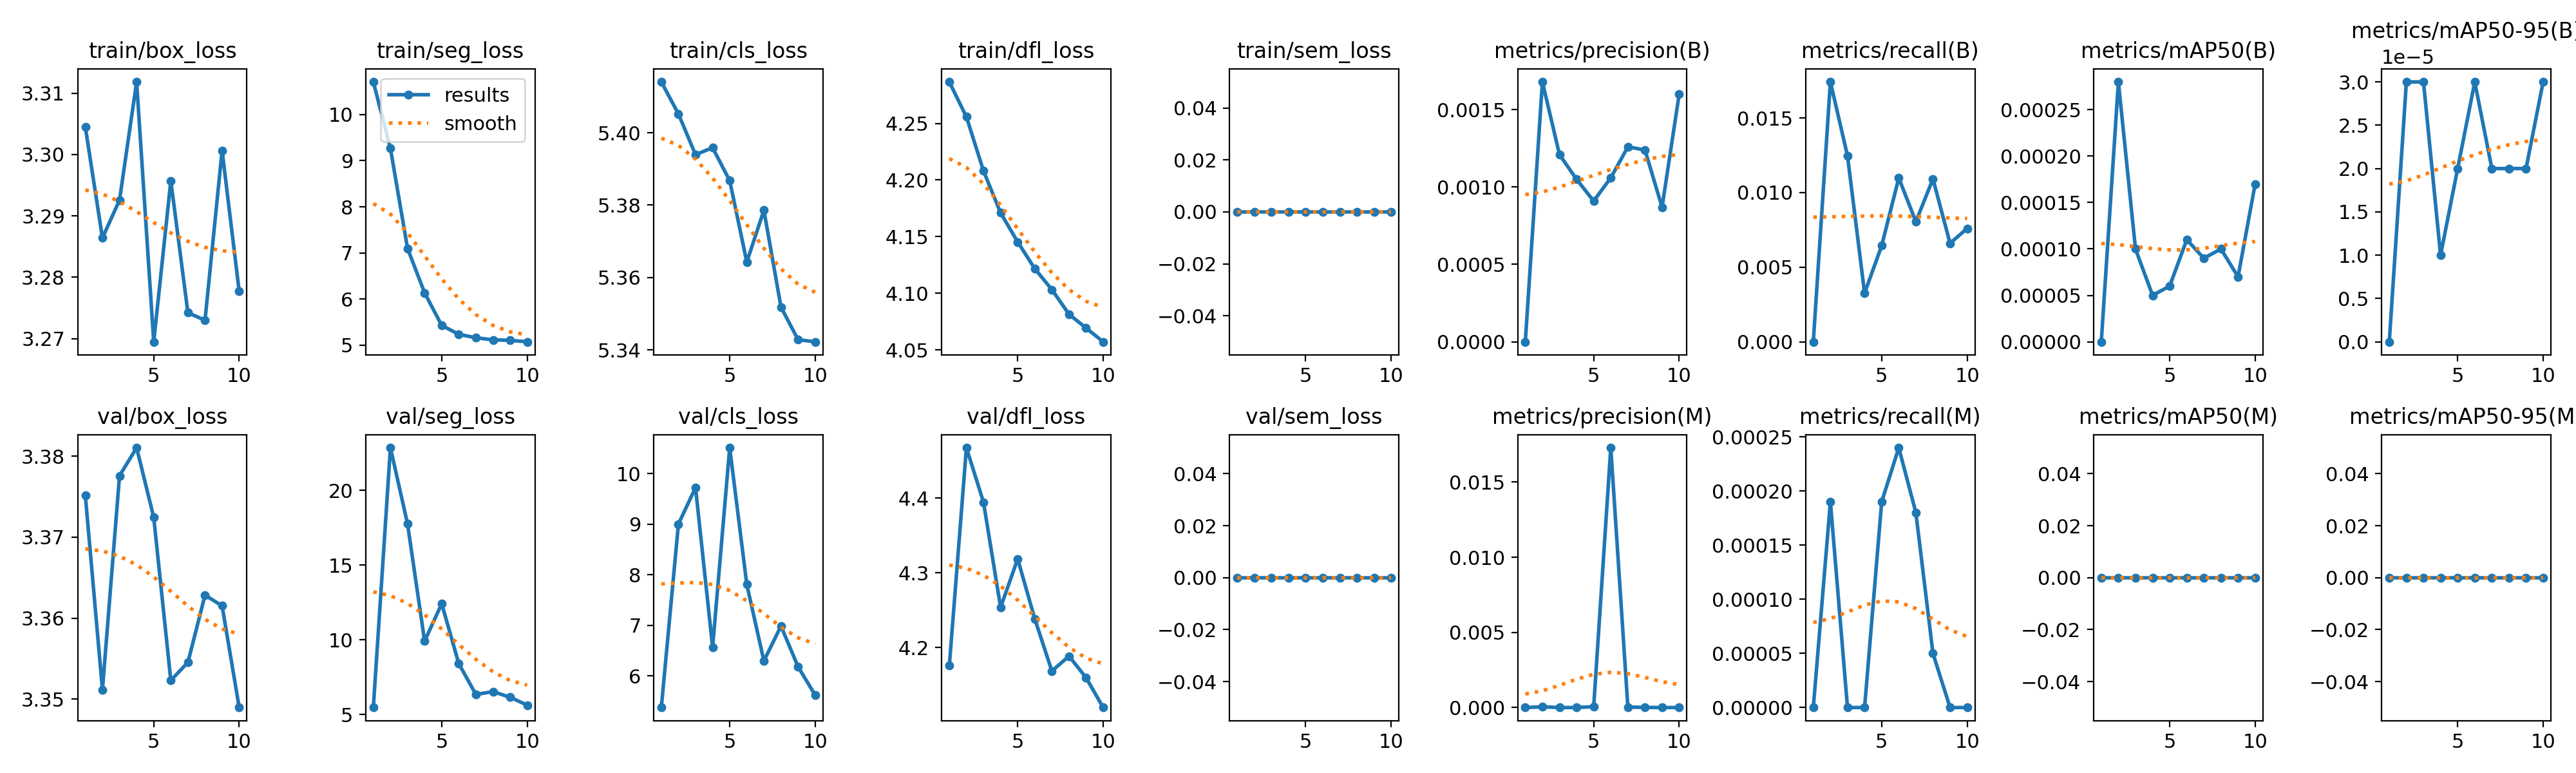

The table this chart was drawn from, first rows:
epoch, time, train/box_loss, train/seg_loss, train/cls_loss, train/dfl_loss, train/sem_loss, metrics/precision(B), metrics/recall(B), metrics/mAP50(B), metrics/mAP50-95(B), metrics/precision(M), metrics/recall(M), metrics/mAP50(M), metrics/mAP50-95(M), val/box_loss, val/seg_loss, val/cls_loss, val/dfl_loss, val/sem_loss, lr/pg0, lr/pg1, lr/pg2
1, 21.31, 3.304, 10.71, 5.414, 4.287, 0, 0, 0, 0, 0, 0, 0, 0, 0, 3.375, 5.47, 5.377, 4.176, 0, 4.21206e-05, 4.21206e-05, 4.21206e-05
2, 41.46, 3.286, 9.266, 5.405, 4.256, 0, 0.00168, 0.01742, 0.00028, 3e-05, 5e-05, 0.00019, 0, 0, 3.351, 22.85, 9.003, 4.467, 0, 7.6093e-05, 7.6093e-05, 7.6093e-05
3, 61.27, 3.293, 7.1, 5.394, 4.208, 0, 0.00121, 0.01247, 0.0001, 3e-05, 0, 0, 0, 0, 3.378, 17.76, 9.726, 4.394, 0, 0.0001017, 0.0001017, 0.0001017
4, 81.2, 3.312, 6.135, 5.396, 4.171, 0, 0.00105, 0.00326, 5e-05, 1e-05, 0, 0, 0, 0, 3.381, 9.911, 6.571, 4.254, 0, 8.9281e-05, 8.9281e-05, 8.9281e-05
5, 101, 3.269, 5.43, 5.387, 4.145, 0, 0.00091, 0.00644, 6e-05, 2e-05, 6e-05, 0.00019, 0, 0, 3.372, 12.42, 10.51, 4.319, 0, 7.6708e-05, 7.6708e-05, 7.6708e-05
6, 120.9, 3.296, 5.237, 5.364, 4.122, 0, 0.00106, 0.01098, 0.00011, 3e-05, 0.01729, 0.00024, 0, 0, 3.352, 8.403, 7.81, 4.238, 0, 6.4135e-05, 6.4135e-05, 6.4135e-05
7, 140.4, 3.274, 5.163, 5.379, 4.103, 0, 0.00126, 0.00805, 9e-05, 2e-05, 3e-05, 0.00018, 0, 0, 3.355, 6.344, 6.299, 4.169, 0, 5.1562e-05, 5.1562e-05, 5.1562e-05
8, 160, 3.273, 5.118, 5.352, 4.081, 0, 0.00124, 0.01092, 0.0001, 2e-05, 1e-05, 5e-05, 0, 0, 3.363, 6.536, 6.988, 4.189, 0, 3.8989e-05, 3.8989e-05, 3.8989e-05
9, 179.2, 3.301, 5.107, 5.343, 4.069, 0, 0.00087, 0.0066, 7e-05, 2e-05, 0, 0, 0, 0, 3.362, 6.157, 6.183, 4.16, 0, 2.6416e-05, 2.6416e-05, 2.6416e-05
10, 198.3, 3.278, 5.076, 5.342, 4.057, 0, 0.0016, 0.0076, 0.00017, 3e-05, 0, 0, 0, 0, 3.349, 5.633, 5.623, 4.12, 0, 1.3843e-05, 1.3843e-05, 1.3843e-05
